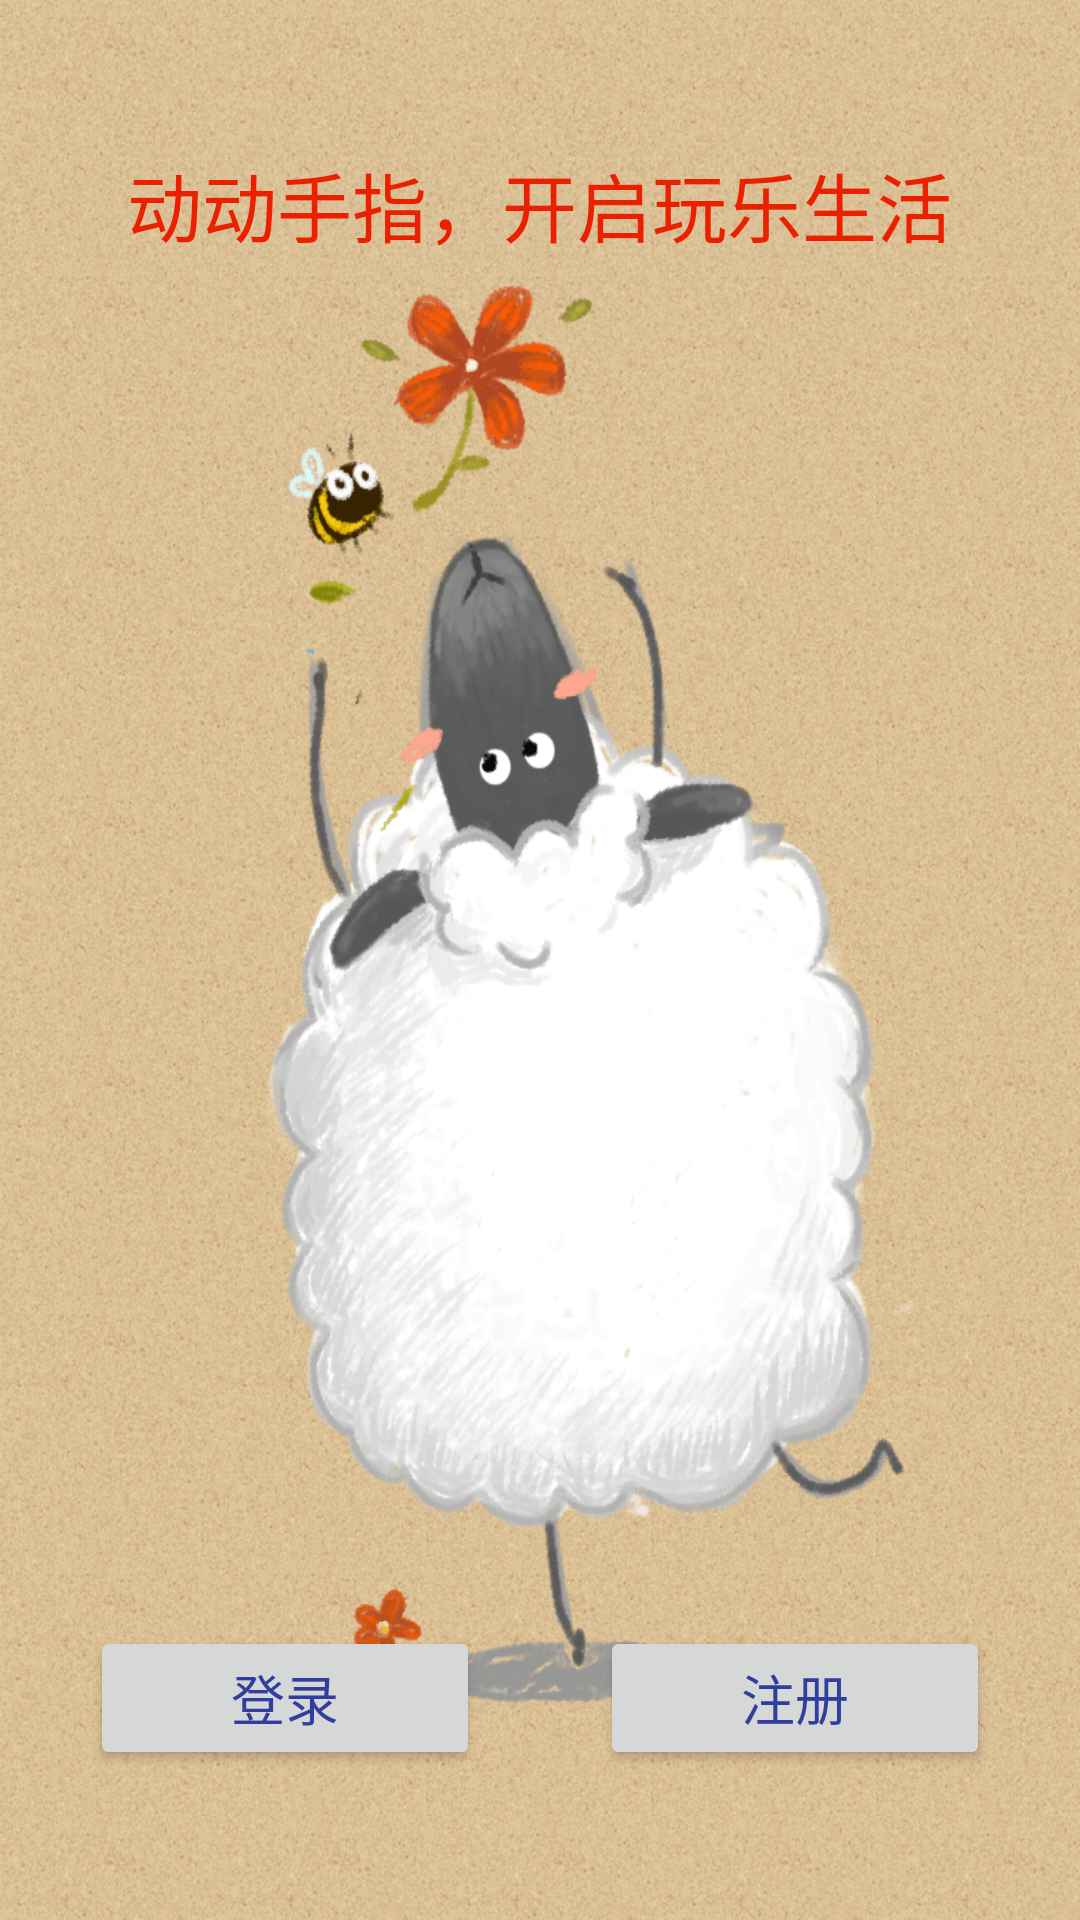

Produce the Android XML layout that renders to this screen, including the resource entries it uses.
<!-- AndroidManifest.xml: application theme AppTheme -->
<!-- res/layout/activity_splash.xml -->
<?xml version="1.0" encoding="utf-8"?>
<RelativeLayout xmlns:android="http://schemas.android.com/apk/res/android"
                android:layout_width="match_parent"
                android:layout_height="match_parent"
                android:background="@mipmap/splash">

    <TextView
        android:id="@+id/splash_title"
        android:layout_marginTop="50dp"
        android:layout_centerHorizontal="true"
        android:layout_width="wrap_content"
        android:layout_height="wrap_content"
        android:text="@string/splash_text"
        android:textSize="25sp"
        android:textColor="#EA2000"/>
    <RelativeLayout
        android:layout_width="match_parent"
        android:layout_height="wrap_content"
        android:layout_alignParentBottom="true"
        android:layout_marginBottom="50dp">
        <Button
            android:id="@+id/login"
            android:layout_width="wrap_content"
            android:layout_height="wrap_content"
            android:layout_alignParentLeft="true"
            android:layout_alignParentStart="true"
            android:layout_marginLeft="30dp"
            android:layout_marginStart="30dp"
            android:minWidth="130dp"
            android:text="@string/login"
            android:textColor="@color/colorPrimaryDark"
            android:textSize="18sp"/>

        <Button
            android:id="@+id/register"
            android:layout_width="wrap_content"
            android:layout_height="wrap_content"
            android:layout_alignParentEnd="true"
            android:layout_alignParentRight="true"
            android:layout_marginEnd="30dp"
            android:layout_marginRight="30dp"
            android:minWidth="130dp"
            android:text="@string/register"
            android:textColor="@color/colorPrimaryDark"
            android:textSize="18sp"/>
    </RelativeLayout>
</RelativeLayout>
<!-- resources referenced by this layout -->
<resources>
  <color name="colorPrimaryDark">#303F9F</color>
  <!-- mipmap splash: png bitmap (mipmap-xxhdpi, 742726 bytes) -->
  <string name="login">登录</string>
  <string name="register">注册</string>
  <string name="splash_text">动动手指，开启玩乐生活</string>
  <style name="AppTheme" parent="Theme.AppCompat.Light.DarkActionBar">
          
          <item name="colorPrimary">@color/colorPrimary</item>
          <item name="colorPrimaryDark">@color/colorPrimaryDark</item>
          <item name="colorAccent">@color/colorAccent</item>
      </style>
  <color name="colorPrimary">#3F51B5</color>
  <color name="colorAccent">#FF4081</color>
</resources>
